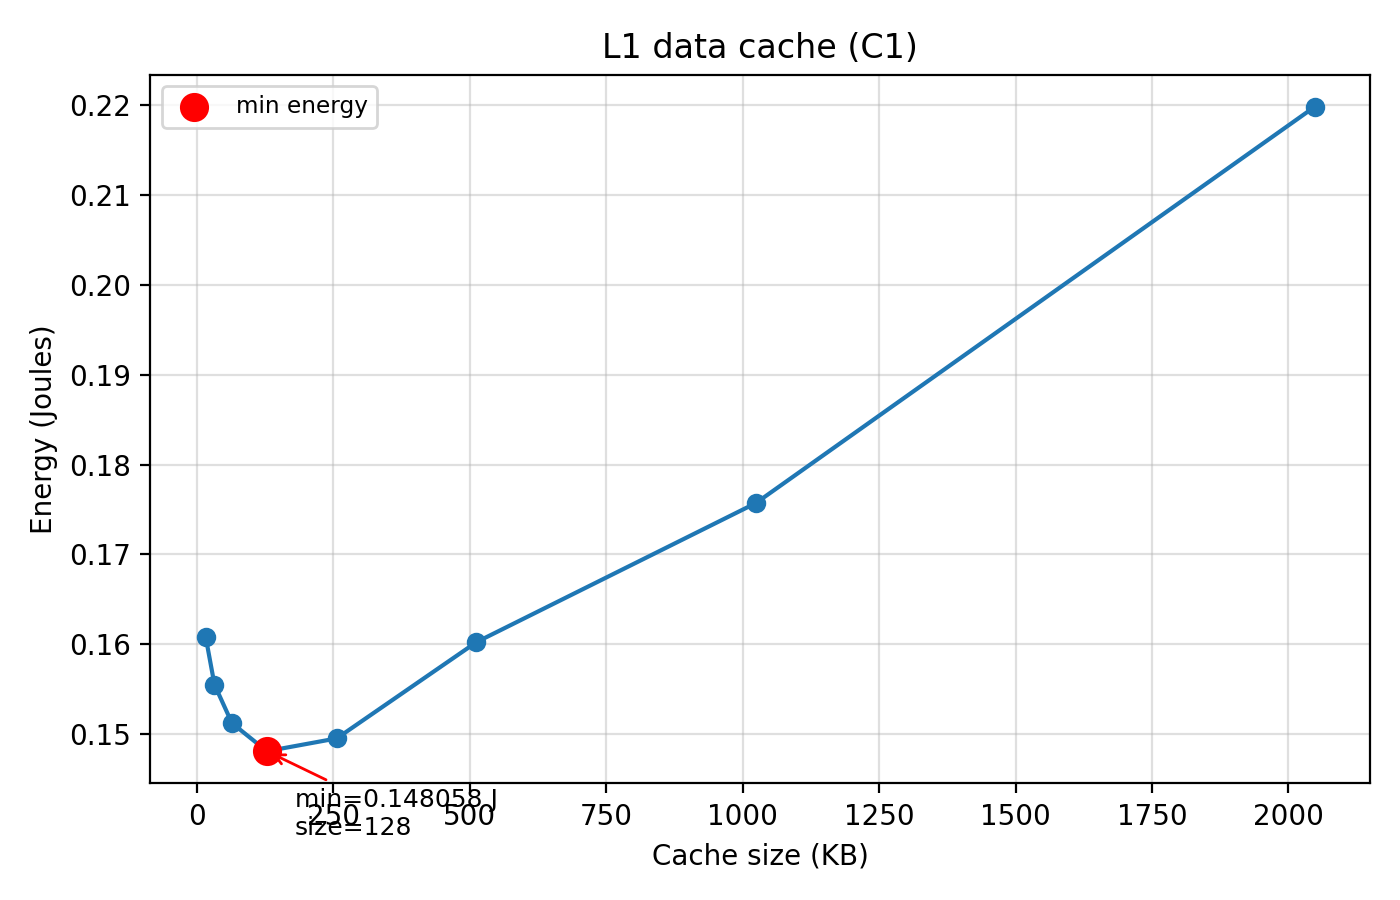

Source data for this figure (header and first rows):
cache_size_kb, energy_joules
16, 0.1608
32, 0.1555
64, 0.1512
128, 0.1481
256, 0.1495
512, 0.1602
1024, 0.1757
2048, 0.2198
